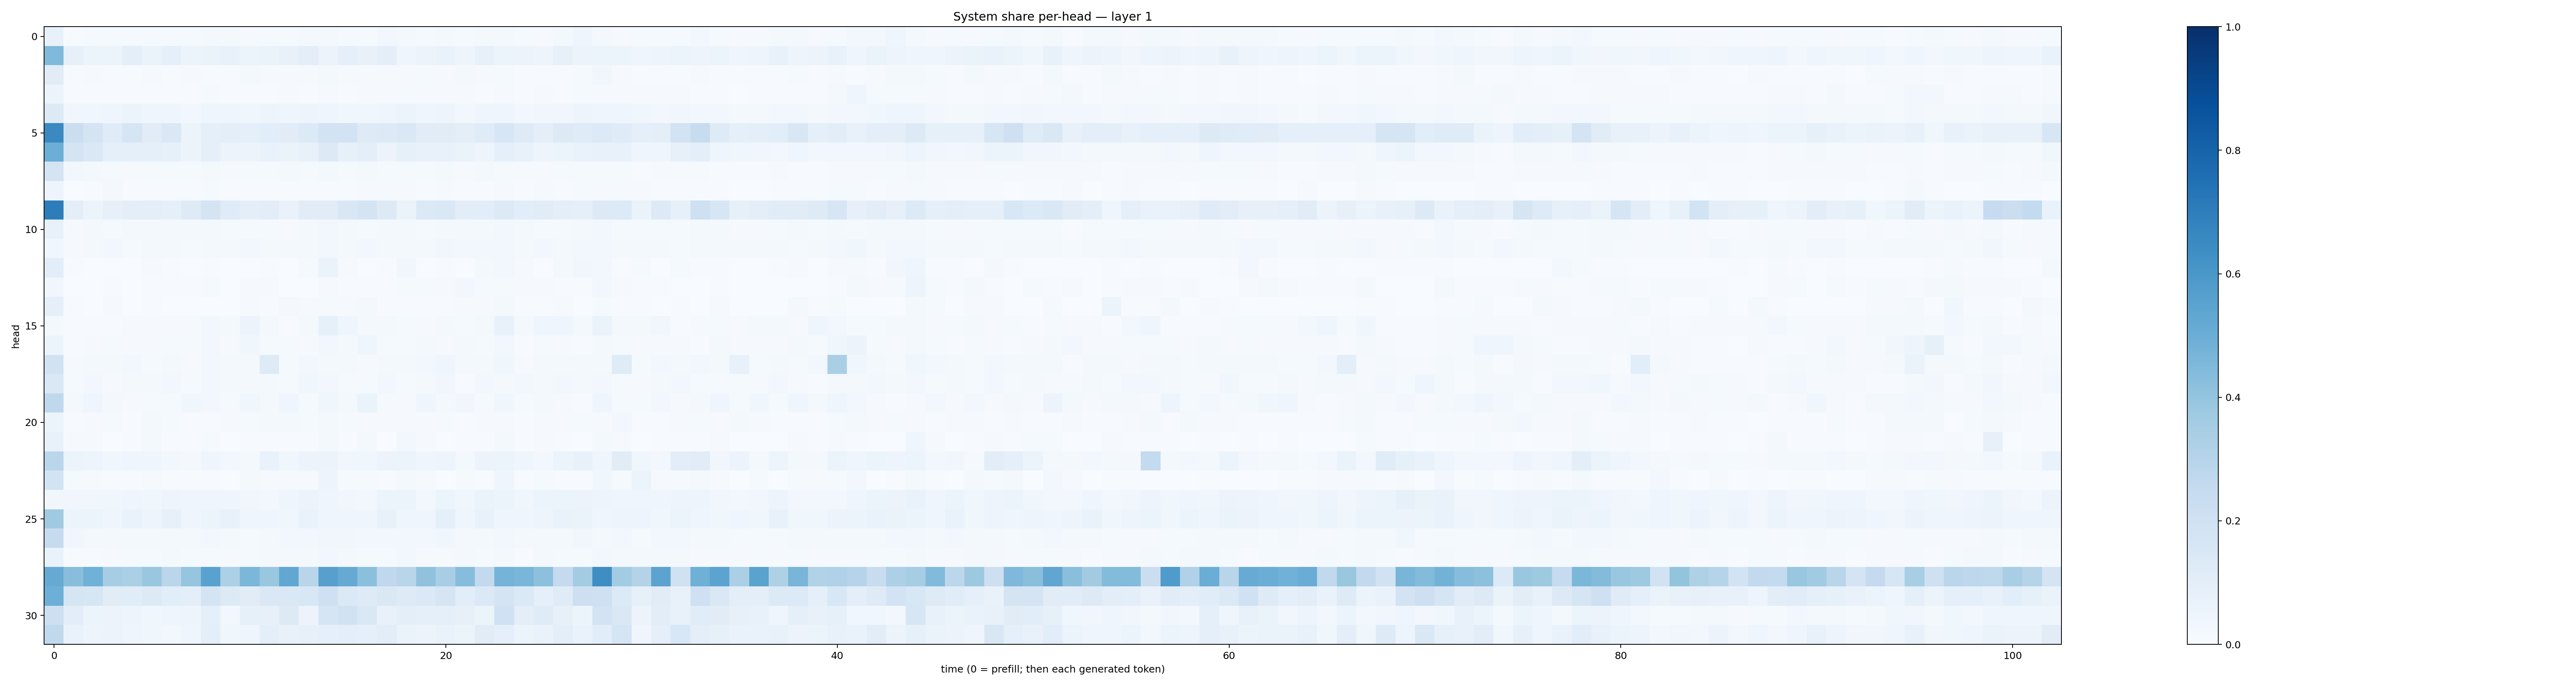

The table this chart was drawn from, first rows:
0.076601855, 0.006357905, 0.012380014, 0.011728796, 0.013161857, 0.0132385725, 0.013918395, 0.013775729, 0.019808093, 0.020562781, 0.008973445, 0.011857589, 0.014270334, 0.017461803, 0.01746944, 0.015576549, 0.012556848, 0.02469774, 0.020293593, 0.015460961, 0.022719987, 0.014683737, 0.021255739, 0.019658722
0.4473, 0.08178, 0.06008, 0.05105, 0.09942, 0.06277, 0.09046, 0.0546, 0.06429, 0.07539, 0.05165, 0.06429, 0.07732, 0.09873, 0.05783, 0.08977, 0.07145, 0.09579, 0.04286, 0.05684, 0.06978, 0.0487, 0.08155, 0.05146
0.113, 0.00757, 0.00804, 0.005421, 0.005565, 0.01012, 0.007574, 0.007965, 0.006739, 0.006459, 0.02213, 0.009863, 0.009785, 0.008823, 0.01798, 0.01122, 0.008819, 0.009683, 0.01137, 0.01561, 0.01145, 0.02116, 0.01107, 0.01462
0.05954, 0.00451, 0.007099, 0.007684, 0.006671, 0.006808, 0.007019, 0.006149, 0.0137, 0.006481, 0.007474, 0.005723, 0.008178, 0.007554, 0.008783, 0.007707, 0.01055, 0.01133, 0.01281, 0.009586, 0.009516, 0.008424, 0.007105, 0.009424
0.1276, 0.03232, 0.03765, 0.03915, 0.05149, 0.0413, 0.04273, 0.02527, 0.04085, 0.0407, 0.03803, 0.04741, 0.04669, 0.04848, 0.045, 0.03626, 0.03549, 0.04356, 0.0519, 0.04117, 0.0497, 0.02831, 0.0427, 0.04388
0.6558, 0.2206, 0.1754, 0.1173, 0.167, 0.1111, 0.1434, 0.05956, 0.08866, 0.09804, 0.09216, 0.1056, 0.113, 0.1356, 0.1852, 0.184, 0.1214, 0.1267, 0.145, 0.1119, 0.1131, 0.1011, 0.1182, 0.1631
0.4984, 0.1742, 0.1444, 0.08827, 0.09224, 0.09104, 0.08215, 0.0509, 0.09342, 0.05798, 0.05557, 0.06983, 0.06603, 0.07174, 0.127, 0.08301, 0.09639, 0.05724, 0.08348, 0.07043, 0.07101, 0.06281, 0.04914, 0.09
0.1759, 0.02475, 0.01853, 0.01558, 0.01118, 0.01489, 0.01212, 0.01252, 0.01809, 0.01135, 0.01293, 0.01425, 0.01695, 0.01455, 0.02032, 0.01467, 0.018, 0.01539, 0.01326, 0.01401, 0.0186, 0.01161, 0.01584, 0.0149
0.04834, 0.003623, 0.005804, 0.01921, 0.007586, 0.004743, 0.007703, 0.004617, 0.01217, 0.007227, 0.006459, 0.005177, 0.006873, 0.007578, 0.007265, 0.005875, 0.01026, 0.01046, 0.01071, 0.007155, 0.01097, 0.006266, 0.005586, 0.008926
0.7013, 0.1008, 0.05299, 0.07835, 0.09525, 0.09825, 0.08952, 0.1246, 0.1729, 0.1205, 0.09685, 0.1032, 0.06964, 0.1095, 0.1097, 0.1506, 0.175, 0.1323, 0.06465, 0.138, 0.1458, 0.1053, 0.1075, 0.1308
0.07293, 0.01157, 0.01733, 0.01309, 0.02031, 0.01838, 0.01592, 0.02047, 0.0195, 0.01271, 0.01373, 0.01514, 0.01055, 0.0178, 0.02851, 0.02281, 0.0151, 0.01945, 0.02058, 0.01411, 0.01675, 0.01704, 0.0158, 0.02369
0.03598, 0.008944, 0.02261, 0.02421, 0.01398, 0.01998, 0.02026, 0.01496, 0.01801, 0.01895, 0.0261, 0.01906, 0.02096, 0.02146, 0.02352, 0.01702, 0.02347, 0.01899, 0.01799, 0.01858, 0.03309, 0.02373, 0.02646, 0.02937
0.1089, 0.004738, 0.003584, 0.000495, 0.003834, 0.01065, 0.005127, 0.001277, 0.007457, 0.001133, 0.002, 0.007634, 0.0006094, 0.01268, 0.06289, 0.008603, 0.002124, 0.005331, 0.03474, 0.002397, 0.006505, 0.001682, 0.01607, 0.02504
0.03345, 0.002652, 0.003899, 0.004929, 0.003607, 0.005661, 0.006152, 0.00453, 0.01493, 0.001532, 0.01082, 0.008978, 0.002299, 0.003082, 0.01168, 0.00531, 0.006197, 0.003969, 0.01512, 0.01341, 0.008423, 0.02891, 0.01457, 0.01199
0.08924, 0.004653, 0.003837, 0.008968, 0.001799, 0.004789, 0.002745, 0.003003, 0.003011, 0.001457, 0.008311, 0.004104, 0.02217, 0.008246, 0.01474, 0.01126, 0.01614, 0.006818, 0.004883, 0.007614, 0.004678, 0.01016, 0.01052, 0.01643
0.02044, 0.005228, 0.006761, 0.007485, 0.009238, 0.01155, 0.009837, 0.01376, 0.03072, 0.01818, 0.05733, 0.022, 0.00611, 0.01647, 0.08524, 0.04601, 0.01823, 0.01971, 0.01232, 0.01131, 0.01658, 0.0144, 0.01568, 0.07736
0.05186, 0.005703, 0.01032, 0.01244, 0.01096, 0.01004, 0.01405, 0.01286, 0.02513, 0.01026, 0.03559, 0.01322, 0.01384, 0.009657, 0.02766, 0.01889, 0.04671, 0.01268, 0.01377, 0.01824, 0.01078, 0.02127, 0.01203, 0.02902
0.1917, 0.01189, 0.02245, 0.02057, 0.02811, 0.0155, 0.02109, 0.01082, 0.02736, 0.02128, 0.01836, 0.1228, 0.01349, 0.02361, 0.02093, 0.0231, 0.00896, 0.01682, 0.02124, 0.0238, 0.0417, 0.0221, 0.02269, 0.03714
0.1479, 0.01311, 0.02428, 0.008162, 0.01843, 0.01694, 0.02711, 0.01512, 0.02921, 0.0175, 0.0224, 0.0228, 0.01312, 0.03763, 0.02782, 0.01531, 0.01421, 0.02908, 0.01529, 0.01675, 0.03502, 0.00663, 0.02882, 0.02041
0.2733, 0.01948, 0.04684, 0.01912, 0.009837, 0.01375, 0.01267, 0.03803, 0.02978, 0.01445, 0.03696, 0.01626, 0.03983, 0.01324, 0.03704, 0.02129, 0.06322, 0.01464, 0.008682, 0.04226, 0.01617, 0.03286, 0.01373, 0.03786
0.06104, 0.005302, 0.01071, 0.01339, 0.006188, 0.02071, 0.01382, 0.006172, 0.007192, 0.008153, 0.01231, 0.01607, 0.01636, 0.01235, 0.01784, 0.01224, 0.01049, 0.008989, 0.009863, 0.009361, 0.01182, 0.007626, 0.01041, 0.01001
0.07668, 0.009357, 0.009201, 0.003778, 0.00637, 0.01618, 0.007077, 0.006008, 0.01369, 0.0007743, 0.007356, 0.006722, 0.007642, 0.005914, 0.01976, 0.00755, 0.01722, 0.003531, 0.02965, 0.0111, 0.002224, 0.005226, 0.00548, 0.02053
0.2868, 0.05989, 0.0477, 0.03561, 0.04249, 0.04115, 0.02594, 0.02258, 0.0395, 0.02936, 0.01569, 0.06726, 0.03878, 0.05579, 0.05653, 0.03506, 0.03752, 0.05778, 0.06004, 0.04136, 0.04723, 0.02118, 0.05834, 0.05899
0.1864, 0.01172, 0.01137, 0.005199, 0.004478, 0.01049, 0.005805, 0.005013, 0.006384, 0.002601, 0.01821, 0.01017, 0.008044, 0.01414, 0.04863, 0.0154, 0.01244, 0.004502, 0.02003, 0.01149, 0.003443, 0.0139, 0.007247, 0.04625
0.03257, 0.03312, 0.03752, 0.03557, 0.04118, 0.03585, 0.04791, 0.04429, 0.03986, 0.04177, 0.0331, 0.03041, 0.0434, 0.05689, 0.04241, 0.03416, 0.027, 0.05356, 0.05171, 0.03033, 0.05381, 0.03862, 0.06319, 0.05236
0.3682, 0.05245, 0.05957, 0.04492, 0.06699, 0.0486, 0.08149, 0.04556, 0.05963, 0.07676, 0.04125, 0.04661, 0.03833, 0.06818, 0.04596, 0.04678, 0.04466, 0.07414, 0.04352, 0.04576, 0.09196, 0.04331, 0.0747, 0.04038
0.2438, 0.03217, 0.01834, 0.01858, 0.01949, 0.02339, 0.02195, 0.02131, 0.03038, 0.02231, 0.01384, 0.01901, 0.02589, 0.02688, 0.03416, 0.03244, 0.028, 0.02624, 0.02531, 0.02985, 0.03836, 0.02339, 0.02311, 0.0289
0.06808, 0.007056, 0.006251, 0.008109, 0.01362, 0.01285, 0.01746, 0.01285, 0.01364, 0.008084, 0.01534, 0.01745, 0.02182, 0.02149, 0.02669, 0.01654, 0.01518, 0.01175, 0.03068, 0.008156, 0.009969, 0.01605, 0.01414, 0.02019
0.5132, 0.4278, 0.4878, 0.35, 0.3352, 0.3861, 0.2818, 0.3948, 0.5516, 0.3289, 0.4594, 0.3831, 0.5288, 0.2905, 0.5616, 0.5147, 0.4198, 0.2667, 0.2891, 0.4067, 0.3473, 0.4313, 0.2613, 0.4757
0.4948, 0.1684, 0.1599, 0.1129, 0.1144, 0.1264, 0.1089, 0.09452, 0.1731, 0.1263, 0.1127, 0.1478, 0.1428, 0.1547, 0.2076, 0.1394, 0.1224, 0.1458, 0.1232, 0.1393, 0.1715, 0.1066, 0.1384, 0.1724
0.2124, 0.1018, 0.05216, 0.05825, 0.0478, 0.03831, 0.04664, 0.04945, 0.08889, 0.0307, 0.08423, 0.08076, 0.1277, 0.05799, 0.1661, 0.1912, 0.1452, 0.07761, 0.1, 0.0907, 0.08861, 0.0801, 0.06189, 0.2019
0.2624, 0.07027, 0.0506, 0.05657, 0.0408, 0.03741, 0.02883, 0.04123, 0.09594, 0.03808, 0.04515, 0.1011, 0.07229, 0.07879, 0.09223, 0.09905, 0.08998, 0.1017, 0.06612, 0.0567, 0.06797, 0.05219, 0.1104, 0.09165
